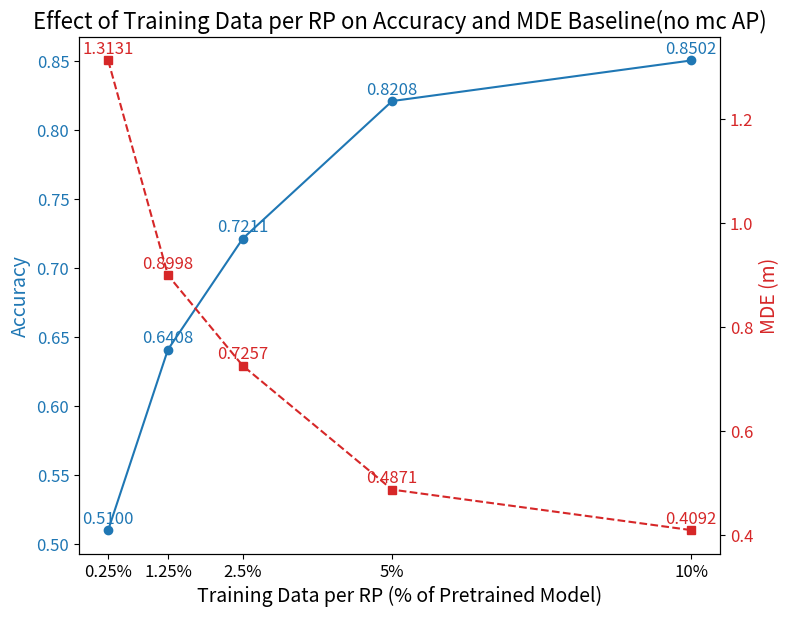
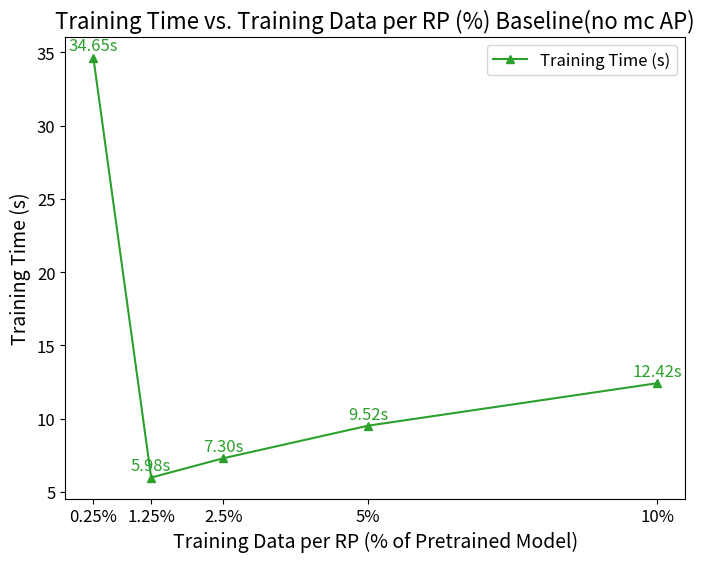

These charts were generated, in order, by the following Python code:
import matplotlib.pyplot as plt

# Data
training_data_per_rp = [0.25, 1.25, 2.5, 5, 10]

training_time = [34.65,5.98,7.30,9.52,12.42]
accuracy = [0.5100,0.6408,0.7211,0.8208,0.8502]
mde = [1.3131, 0.8998, 0.7257,0.4871,0.4092]


# Convert x-axis labels to percentage strings
x_labels = ["0.25%", "1.25%", "2.5%", "5%", "10%"]

# Re-plot accuracy and MDE with larger font sizes
fig, ax1 = plt.subplots(figsize=(8,6))

ax1.set_xlabel("Training Data per RP (% of Pretrained Model)", fontsize=14)
ax1.set_ylabel("Accuracy", color="tab:blue", fontsize=14)
ax1.plot(training_data_per_rp, accuracy, marker="o", color="tab:blue", label="Accuracy")
ax1.tick_params(axis="y", labelcolor="tab:blue", labelsize=12)
ax1.set_xticks(training_data_per_rp)
ax1.set_xticklabels(x_labels, fontsize=12)

# Annotate Accuracy values
for i, txt in enumerate(accuracy):
    ax1.annotate(f"{txt:.4f}", (training_data_per_rp[i], accuracy[i]), textcoords="offset points", xytext=(0,5), ha='center', color="tab:blue", fontsize=12)

ax2 = ax1.twinx()
ax2.set_ylabel("MDE (m)", color="tab:red", fontsize=14)
ax2.plot(training_data_per_rp, mde, marker="s", linestyle="dashed", color="tab:red", label="MDE")
ax2.tick_params(axis="y", labelcolor="tab:red", labelsize=12)

# Annotate MDE values
for i, txt in enumerate(mde):
    ax2.annotate(f"{txt:.4f}", (training_data_per_rp[i], mde[i]), textcoords="offset points", xytext=(0,5), ha='center', color="tab:red", fontsize=12)

fig.tight_layout()
plt.title("Effect of Training Data per RP on Accuracy and MDE Baseline(no mc AP)", fontsize=16)
plt.savefig("accuracy_mde_plot.png", dpi=300, bbox_inches='tight')  # Save plot
plt.show()

# Re-plot training time with larger font sizes
plt.figure(figsize=(8,6))
plt.plot(training_data_per_rp, training_time, marker="^", color="tab:green", label="Training Time (s)")

# Annotate Training Time values
for i, txt in enumerate(training_time):
    plt.annotate(f"{txt:.2f}s", (training_data_per_rp[i], training_time[i]), textcoords="offset points", xytext=(0,5), ha='center', color="tab:green", fontsize=12)

plt.xlabel("Training Data per RP (% of Pretrained Model)", fontsize=14)
plt.ylabel("Training Time (s)", fontsize=14)
plt.xticks(training_data_per_rp, x_labels, fontsize=12)
plt.yticks(fontsize=12)
plt.title("Training Time vs. Training Data per RP (%) Baseline(no mc AP)", fontsize=16)
plt.legend(fontsize=12)
plt.savefig("training_time_plot.png", dpi=300, bbox_inches='tight')  # Save plot
plt.show()
